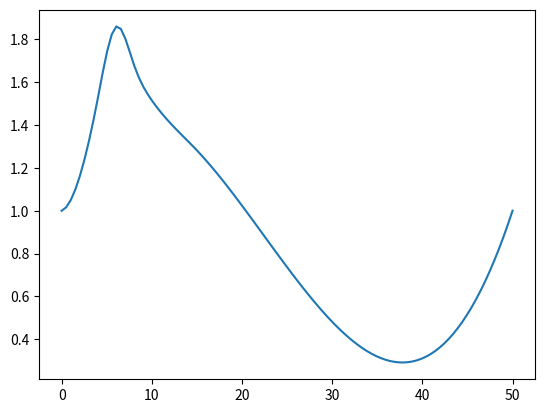

This chart was generated by the following Python code:
import matplotlib.pyplot as plt
import matplotlib.image as img
import numpy as np
import scipy.interpolate as interp
import scipy.optimize as optimize


def Spline(rad):

    # Filler values for set radius parameter values, RX is X kpc from the Solar System
    # The values calculated in the model are normalized to R8 (so e.g. for the arms this value is gonna be different)

    R8 = 0.521
    R8v = np.e**(R8)

    R0 = np.e**(1.72e-6 * R8)
    R2 = np.e**(0.284 * R8)
    R4 = np.e**(0.807 * R8)
    R6 = np.e**(1.19 * R8)
    R10 = np.e**(0.798 * R8)
    R15 = np.e**(0.477 * R8)
    R20 = np.e**(0.0457 * R8)
    R50 = np.e**(1.12e-3 * R8)
    
    # the first log idea, but this gave me even more negative values lol so I don't think it's the solution
    """
    R0 = np.log(1.72e-6 * R8)
    R2 = np.log(0.284 * R8)
    R4 = np.log(0.807 * R8)
    R6 = np.log(.19 * R8)
    R10 = np.log(0.798 * R8)
    R15 = np.log(0.477 * R8)
    R20 = np.log(0.0457 * R8)
    R50 = np.log(1.12e-3 * R8)
    """

    # Interpolating the cubic spline from the points given
    rvals = np.array([0, 2, 4, 6, 8, 10, 15, 20, 50])
    nvals = np.array([R0, R2, R4, R6, R8v, R10, R15, R20, R50])

    spline = interp.CubicSpline(rvals, nvals)

    return spline(rad)


def SqrtHypSec(x):
    return np.sqrt(1/np.cosh(x))


numgrid = 100

a = np.linspace(0, 50, numgrid)

plt.plot(a, Spline(a))

plt.show()